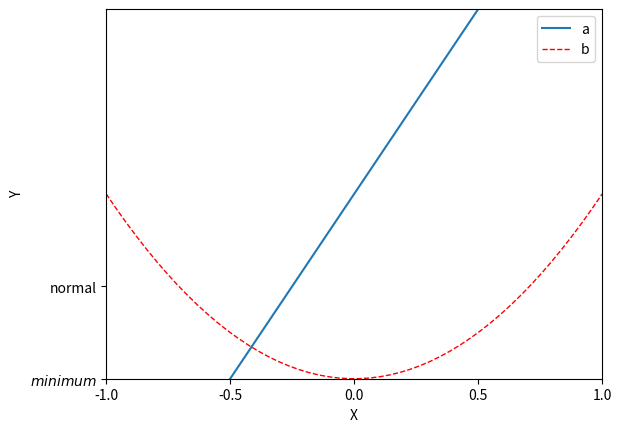

Write Python code to recreate this figure.
# -*- coding: utf-8 -*-
"""
设置 
"""

import matplotlib.pyplot as plt
import numpy as np

# 绘制普通图像
x = np.linspace(-1, 1, 50)
y1 = 2 * x + 1
y2 = x**2

plt.figure()
# 在绘制时设置lable, 逗号是必须的
l1, = plt.plot(x, y1, label = 'line')
l2, = plt.plot(x, y2, label = 'parabola', color = 'red', linewidth = 1.0, linestyle = '--')

# 设置坐标轴的取值范围
plt.xlim((-1, 1))
plt.ylim((0, 2))

# 设置坐标轴的lable
plt.xlabel('X')
plt.ylabel('Y')

# 设置x坐标轴刻度, 原来为0.25, 修改后为0.5
plt.xticks(np.linspace(-1, 1, 5))
# 设置y坐标轴刻度及标签, $$是设置字体
plt.yticks([0, 0.5], ['$minimum$', 'normal'])

# 设置legend
plt.legend(handles = [l1, l2,], labels = ['a', 'b'], loc = 'best')
plt.show()